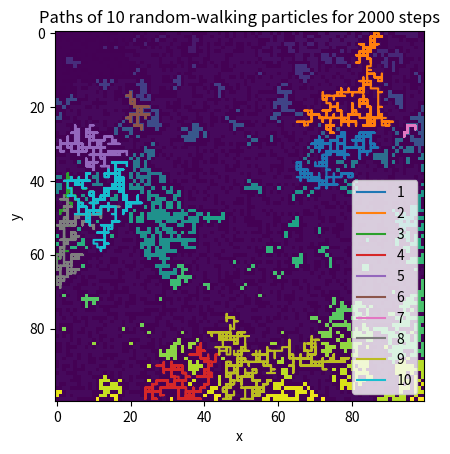

This chart was generated by the following Python code:
import numpy as np
import random
import matplotlib.pyplot as plt

N = 100  # width and length of the network
P = 0.59  # probability of a given site to be open
particles = 10
steps = 2000

open = np.zeros((N, N))
full = np.zeros((N, N))
for y in range(N):
    for x in range(N):
        if random.random() < P:
            open[y][x] = 1


def update_full(x_, y_, id_):
    if x_ < 0 or x_ >= N:
        return None
    if y_ < 0 or y_ >= N:
        return None
    if not open[y_][x_]:
        return None
    if full[y_][x_]:
        return None

    full[y_][x_] = id_

    update_full(x_ + 1, y_, id_)
    update_full(x_ - 1, y_, id_)
    update_full(x_, y_ + 1, id_)
    update_full(x_, y_ - 1, id_)


id = 0
for y in range(N):
    for x in range(N):
        if open[y][x] and not full[y][x]:
            id += 1
            update_full(x, y, id)


# print(full)
# print(max(np.ndarray.flatten(full)))



def next_move(x_, y_, full_):
    """ randomly choose a direction
    0 = up, 1 = down, 2 = left, 3 = right"""
    options = np.arange(4).tolist()  # array of the possible directions
    id_self = full_[y_][x_]
    # remove the illegal move depending on the particle's edge case
    if y_ == 0 or full_[y_ - 1][x_] != id_self:
        options.pop(options.index(0))
    if y_ == N - 1 or full_[y_ + 1][x_] != id_self:
        options.pop(options.index(1))
    if x_ == 0 or full_[y_][x_ - 1] != id_self:
        options.pop(options.index(2))
    if x_ == N - 1 or full_[y_][x_ + 1] != id_self:
        options.pop(options.index(3))
    if not options:
        return x_, y_
    direction = options[random.randint(0, len(options) - 1)]

    if direction == 0:  # move up
        y_ -= 1
    elif direction == 1:  # move down
        y_ += 1
    elif direction == 2:  # move left
        x_ -= 1
    elif direction == 3:  # move right
        x_ += 1
    else:
        print("error: direction isn't 0-3")

    return x_, y_


paths_x = []
paths_y = []
for i in range(particles):
    start_x, start_y = random.randint(0, N - 1), random.randint(0, N - 1)
    while not open[start_y][start_x]:
        start_x, start_y = random.randint(0, N - 1), random.randint(0, N - 1)
    path_x, path_y = [start_x], [start_y]
    for j in range(steps):
        xp, yp = next_move(path_x[-1], path_y[-1], full)
        path_x.append(xp)
        path_y.append(yp)
    paths_x.append(path_x)
    paths_y.append(path_y)

# print(paths_x, paths_y)

# plt.figure()
# plt.imshow(open, cmap='gray')
#
# plt.figure()
# plt.imshow(full)

plt.figure()
plt.imshow(full)
for i in range(len(paths_x)):
    plt.plot(paths_x[i], paths_y[i], label=i+1)
plt.legend()
plt.xlabel("x")
plt.ylabel("y")
plt.title(f"Paths of {particles} random-walking particles for {steps} steps")
plt.show()
